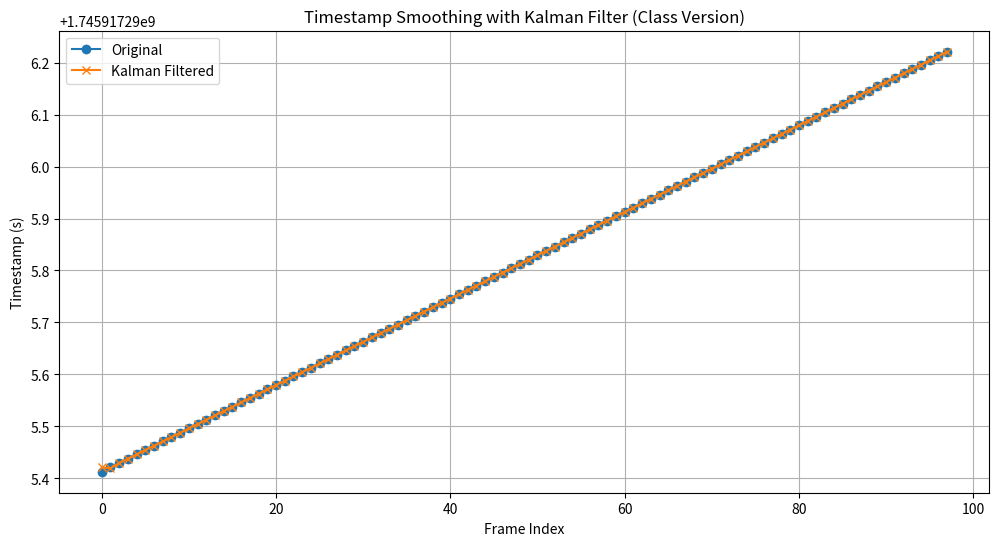

The matplotlib source for this figure:
import numpy as np
import matplotlib.pyplot as plt

class SimpleKalmanFilter:
    def __init__(self, initial_timestamp, initial_dt):
        # 狀態向量 [timestamp, dt]
        self.x = np.array([[initial_timestamp],
                           [initial_dt]])
        
        # 狀態轉移矩陣 F
        self.F = np.array([[1, 1],
                           [0, 1]])

        # 初始誤差協方差 P
        #self.P = np.eye(2) * 1.0
        self.P = np.array([[1.0, 1.0],
                           [1.0, 1.0]])
        
        # 系統噪聲 Q
        self.Q = np.array([[1e-8, 1e-8],
                           [1e-8, 1e-8]])  # 很小，表示系統自己很穩

        
        # 觀測噪聲 R
        self.R = np.array([[5e-4, 0.0],
                           [0.0, 5e-4]])   # 比較大，表示觀測值容易抖動

        # 前一次觀測的 timestamp
        self.last_timestamp = initial_timestamp

        self.ema_warmup_steps = 120*5
        self.ema_warmup_steps_remaining = self.ema_warmup_steps
        self.ema_dt = initial_dt  # 初始平滑值
        self.ema_max_alpha = 1e-2
        self.ema_min_alpha = 1e-5

    def isWarmup(self):
        return self.ema_warmup_steps_remaining > 0

    def step(self, observed_timestamp):
        """
        observed_timestamp: 新的時間戳記
        內部自動計算 dt
        """

        # 自動推算 dt
        observed_dt = observed_timestamp - self.last_timestamp
        self.last_timestamp = observed_timestamp

        # Predict
        self._predict()

        # Frame drop偵測
        expected_dt = self.x[1, 0]
        if observed_dt > 2 * expected_dt:
            # 用目前的dt值
            observed_dt = expected_dt  # Clamp到正常值
            # timestamp直接蓋掉
            self.x[0][0] = observed_timestamp
        else:
            if self.ema_warmup_steps_remaining:
                ratio = self.ema_warmup_steps_remaining / self.ema_warmup_steps
                self.ema_warmup_steps_remaining -= 1
            else:
                ratio = 0
            alpha = self.ema_max_alpha * (ratio) + self.ema_min_alpha * (1-ratio)
            # 使用 EMA 平滑 dt
            self.ema_dt = alpha * expected_dt + (1 - alpha) * self.ema_dt

        # 組合成完整的觀測向量 [timestamp, dt]
        z = np.array([[observed_timestamp],
                      [observed_dt]])

        # Update
        self._update(z)

    def _predict(self):
        self.x = self.F @ self.x
        self.P = self.F @ self.P @ self.F.T + self.Q

    def _update(self, z):
        y = z - self.x
        S = self.P + self.R
        K = self.P @ np.linalg.inv(S)

        self.x = self.x + K @ y
        self.P = (np.eye(2) - K) @ self.P

    @property
    def timestamp(self):
        return self.x[0, 0]

    @property
    def dt(self):
        return self.ema_dt
        #return self.x[1, 0]


if __name__ == '__main__':
    data = [
        1745917295.412597,
        1745917295.420932,
        1745917295.429269,
        1745917295.437604,
        1745917295.445939,
        1745917295.454274,
        1745917295.462609,
        1745917295.470945,
        1745917295.479280,
        1745917295.487615,
        1745917295.495954,
        1745917295.504293,
        1745917295.512621,
        1745917295.520957,
        1745917295.529292,
        1745917295.537628,
        1745917295.545965,
        1745917295.554301,
        1745917295.562640,
        1745917295.570974,
        1745917295.579309,
        1745917295.587645,
        1745917295.595978,
        1745917295.604314,
        1745917295.612651,
        1745917295.620985,
        1745917295.629320,
        1745917295.637656,
        1745917295.645991,
        1745917295.654329,
        1745917295.662663,
        1745917295.670993,
        1745917295.679328,
        1745917295.687664,
        1745917295.696002,
        1745917295.704339,
        1745917295.712674,
        1745917295.721011,
        1745917295.729342,
        1745917295.737715,
        1745917295.746015,
        1745917295.754351,
        1745917295.762686,
        1745917295.771021,
        1745917295.779357,
        1745917295.787694,
        1745917295.796025,
        1745917295.804362,
        1745917295.812698,
        1745917295.821036,
        1745917295.829368,
        1745917295.837707,
        1745917295.846040,
        1745917295.854374,
        1745917295.862711,
        1745917295.871043,
        1745917295.879377,
        1745917295.887712,
        1745917295.896048,
        1745917295.904385,
        1745917295.912718,
        1745917295.921054,
        1745917295.929391,
        1745917295.937727,
        1745917295.946063,
        1745917295.954399,
        1745917295.962734,
        1745917295.971069,
        1745917295.979405,
        1745917295.987740,
        1745917295.996076,
        1745917296.004408,
        1745917296.012743,
        1745917296.021078,
        1745917296.029417,
        1745917296.037753,
        1745917296.046088,
        1745917296.054425,
        1745917296.062756,
        1745917296.071095,
        1745917296.079429,
        1745917296.087762,
        1745917296.096101,
        1745917296.104436,
        1745917296.112771,
        1745917296.121106,
        1745917296.129441,
        1745917296.137776,
        1745917296.146113,
        1745917296.154448,
        1745917296.162782,
        1745917296.171120,
        1745917296.179454,
        1745917296.187789,
        1745917296.196122,
        1745917296.204459,
        1745917296.212795,
        1745917296.221130,
    ]
    # 初始化 Kalman Filter
    dt_init = np.mean(np.diff(data))
    kf = SimpleKalmanFilter(data[0], dt_init)

    # 執行平滑
    filtered = []

    for measurement in data:
        filtered.append(kf.timestamp + kf.dt)
        kf.step(measurement)

    filtered = np.array(filtered)

    # 畫圖比較
    plt.figure(figsize=(12, 6))
    plt.plot(data, label='Original', marker='o')
    plt.plot(filtered, label='Kalman Filtered', marker='x')
    plt.legend()
    plt.xlabel('Frame Index')
    plt.ylabel('Timestamp (s)')
    plt.title('Timestamp Smoothing with Kalman Filter (Class Version)')
    plt.grid()
    plt.show()
